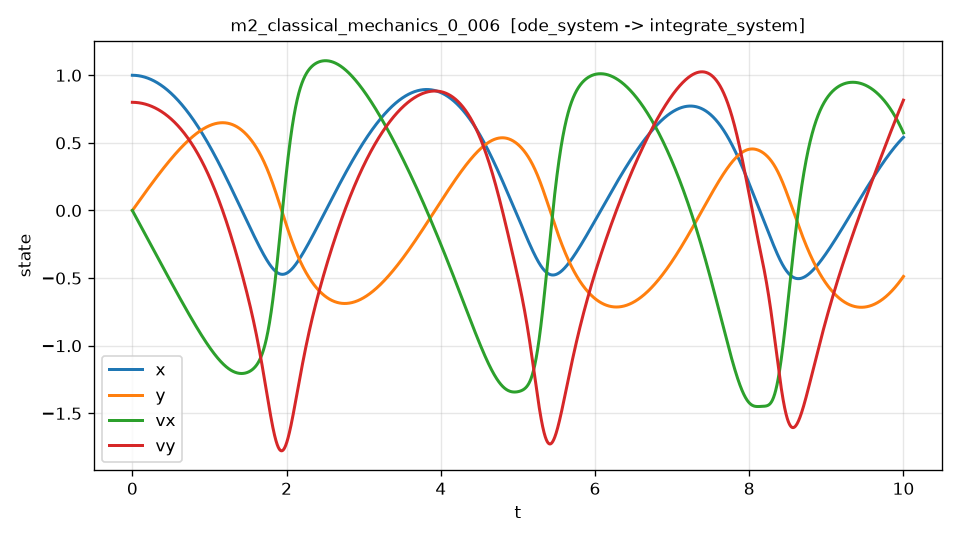

The file beside this chart, header and first rows:
t, x, y, vx, vy, dvx_dt, dvx_dt_noisy
0.000000000000000000e+00, 1.000000000000000000e+00, 0.000000000000000000e+00, 0.000000000000000000e+00, 8.000000000000000444e-01, -1.060000000000000053e+00, -1.056544158079352203e+00
2.000400080016003206e-03, 9.999978791545189871e-01, 1.600316324944874675e-03, -2.120419906346425118e-03, 7.999956427685745997e-01, -1.059995783949793990e+00, -1.051779602514782308e+00
4.000800160032006413e-03, 9.999915166294767177e-01, 3.200620219466940222e-03, -4.240831148344176814e-03, 7.999875720590676753e-01, -1.059991337370320030e+00, -1.056686966608486156e+00
6.001200240048009185e-03, 9.999809124427494478e-01, 4.800904254893739731e-03, -6.361233267937917504e-03, 7.999757878239852626e-01, -1.059986660117456347e+00, -1.073018232433500030e+00
8.001600320064012825e-03, 9.999660666131321429e-01, 6.401161002944397160e-03, -8.481625808680495412e-03, 7.999602899839199921e-01, -1.059981751993535948e+00, -1.050928193326804871e+00
1.000200040008001647e-02, 9.999469791601609536e-01, 8.001383035686470205e-03, -1.060200830723446661e-02, 7.999410784287130927e-01, -1.059976612747742353e+00, -1.055512867024102297e+00
1.200240048009601837e-02, 9.999236501043164971e-01, 9.601562924532800261e-03, -1.272238029922178465e-02, 7.999181530163564924e-01, -1.059971242075649300e+00, -1.065340774429252235e+00
1.400280056011202201e-02, 9.998960794670271879e-01, 1.120169324022838621e-02, -1.484274131934388945e-02, 7.998915135729732784e-01, -1.059965639619212530e+00, -1.054154458577249098e+00
1.600320064012802565e-02, 9.998642672706697931e-01, 1.280176655285037227e-02, -1.696309090138169856e-02, 7.998611598928172528e-01, -1.059959804966763564e+00, -1.056314081004902761e+00
1.800360072014402929e-02, 9.998282135385687663e-01, 1.440177543180805667e-02, -1.908342857819562283e-02, 7.998270917382729328e-01, -1.059953737653001271e+00, -1.057012412686445968e+00
2.000400080016003293e-02, 9.997879182949968024e-01, 1.600171244584289512e-02, -2.120375388172554901e-02, 7.997893088398558836e-01, -1.059947437158975436e+00, -1.059663214745817372e+00
2.200440088017603657e-02, 9.997433815651746158e-01, 1.760157016302848348e-02, -2.332406634299085540e-02, 7.997478108962122745e-01, -1.059940902912069660e+00, -1.054473773045945251e+00
2.400480096019203674e-02, 9.996946033752707184e-01, 1.920134115077058376e-02, -2.544436549209040666e-02, 7.997025975741189896e-01, -1.059934134285975382e+00, -1.067298675155992083e+00
2.600520104020804038e-02, 9.996415837524016412e-01, 2.080101797580709636e-02, -2.756465085820255373e-02, 7.996536685084840723e-01, -1.059927130600665679e+00, -1.061556230080596297e+00
2.800560112022404402e-02, 9.995843227246322682e-01, 2.240059320420808436e-02, -2.968492196958513046e-02, 7.996010233023459479e-01, -1.059919891122358626e+00, -1.064741084249158476e+00
3.000600120024004766e-02, 9.995228203209750584e-01, 2.400005940137576663e-02, -3.180517835357546397e-02, 7.995446615268742008e-01, -1.059912415063481994e+00, -1.053923952937135811e+00
3.200640128025605130e-02, 9.994570765713908234e-01, 2.559940913204448998e-02, -3.392541953659033993e-02, 7.994845827213690193e-01, -1.059904701582628839e+00, -1.059507480507812183e+00
3.400680136027205147e-02, 9.993870915067881722e-01, 2.719863496028078823e-02, -3.604564504412607201e-02, 7.994207863932614178e-01, -1.059896749784510650e+00, -1.062821317294161627e+00
3.600720144028805858e-02, 9.993128651590238443e-01, 2.879772944948331276e-02, -3.816585440075841856e-02, 7.993532720181133477e-01, -1.059888558719905616e+00, -1.067707643343474011e+00
3.800760152030405875e-02, 9.992343975609024875e-01, 3.039668516238289847e-02, -4.028604713014264510e-02, 7.992820390396173647e-01, -1.059880127385600446e+00, -1.062452049791789088e+00
4.000800160032006586e-02, 9.991516887461767693e-01, 3.199549466104249784e-02, -4.240622275501350347e-02, 7.992070868695970720e-01, -1.059871454724328643e+00, -1.059790032919145197e+00
4.200840168033606603e-02, 9.990647387495474874e-01, 3.359415050685724685e-02, -4.452638079718521102e-02, 7.991284148880066773e-01, -1.059862539624705446e+00, -1.062618568677699216e+00
4.400880176035207314e-02, 9.989735476066647912e-01, 3.519264526053429015e-02, -4.664652077754501830e-02, 7.990460224429187797e-01, -1.059853380921154553e+00, -1.046912742777172500e+00
4.600920184036807331e-02, 9.988781153544254998e-01, 3.679097147660066042e-02, -4.876664221231317986e-02, 7.989599088476954103e-01, -1.059843977393943870e+00, -1.049776734240885911e+00
4.800960192038407348e-02, 9.987784420304127719e-01, 3.838912170876497554e-02, -5.088674460912308989e-02, 7.988700733859487313e-01, -1.059834327769755058e+00, -1.086945952559414730e+00
5.001000200040008059e-02, 9.986745276729314114e-01, 3.998708851269513337e-02, -5.300682747227018765e-02, 7.987765153120647277e-01, -1.059824430721088895e+00, -1.078714563180765529e+00
5.201040208041608076e-02, 9.985663723213492604e-01, 4.158486444196533849e-02, -5.512689030279522423e-02, 7.986792338483091891e-01, -1.059814284865972844e+00, -1.061562005786524487e+00
5.401080216043208787e-02, 9.984539760160962008e-01, 4.318244204805612996e-02, -5.724693259848434579e-02, 7.985782281848275987e-01, -1.059803888767908431e+00, -1.064025792883672050e+00
5.601120224044808804e-02, 9.983373387986648195e-01, 4.477981388035435356e-02, -5.936695385386903112e-02, 7.984734974796452445e-01, -1.059793240935816172e+00, -1.057656810960829974e+00
5.801160232046409515e-02, 9.982164607116100763e-01, 4.637697248615321732e-02, -6.148695356022614023e-02, 7.983650408586671077e-01, -1.059782339823973851e+00, -1.057609120513748113e+00
6.001200240048009532e-02, 9.980913417985496361e-01, 4.797391041065221517e-02, -6.360693120557783797e-02, 7.982528574156776413e-01, -1.059771183831950792e+00, -1.038592796281440300e+00
6.201240248049610243e-02, 9.979619821041634253e-01, 4.957062019695718247e-02, -6.572688627469171208e-02, 7.981369462123413250e-01, -1.059759771304539244e+00, -1.070879978931462029e+00
6.401280256051210260e-02, 9.978283816741939649e-01, 5.116709438608027516e-02, -6.784681824908064818e-02, 7.980173062782023319e-01, -1.059748100531676007e+00, -1.063524150602946028e+00
6.601320264052810971e-02, 9.976905405554461481e-01, 5.276332551693997674e-02, -6.996672660700289925e-02, 7.978939366106843067e-01, -1.059736169748365597e+00, -1.039308453673442267e+00
6.801360272054410294e-02, 9.975484587957873517e-01, 5.435930612636107745e-02, -7.208661082346209947e-02, 7.977668361750910320e-01, -1.059723977134594319e+00, -1.053256947172575897e+00
7.001400280056011005e-02, 9.974021364441476578e-01, 5.595502874907473667e-02, -7.420647037020722259e-02, 7.976360039046054284e-01, -1.059711520815238561e+00, -1.053080887091475848e+00
7.201440288057611716e-02, 9.972515735505194101e-01, 5.755048591771838584e-02, -7.632630471573259578e-02, 7.975014387002907768e-01, -1.059698798859974644e+00, -1.064838862576849232e+00
7.401480296059212427e-02, 9.970967701659574356e-01, 5.914567016283580475e-02, -7.844611332527789971e-02, 7.973631394310896070e-01, -1.059685809283176017e+00, -1.076166560991732579e+00
7.601520304060811750e-02, 9.969377263425791558e-01, 6.074057401287708685e-02, -8.056589566082815457e-02, 7.972211049338243649e-01, -1.059672550043811334e+00, -1.057997902601583995e+00
7.801560312062412461e-02, 9.967744421335644756e-01, 6.233518999419868090e-02, -8.268565118111377565e-02, 7.970753340131971898e-01, -1.059659019045334105e+00, -1.058568878167118532e+00
8.001600320064013172e-02, 9.966069175931556723e-01, 6.392951063106332155e-02, -8.480537934161050395e-02, 7.969258254417899145e-01, -1.059645214135569669e+00, -1.071918734678015461e+00
8.201640328065612495e-02, 9.964351527766575067e-01, 6.552352844564007794e-02, -8.692507959453944777e-02, 7.967725779600641767e-01, -1.059631133106598178e+00, -1.066463399724403738e+00
8.401680336067213206e-02, 9.962591477404374452e-01, 6.711723595800436759e-02, -8.904475138886705499e-02, 7.966155902763610852e-01, -1.059616773694628034e+00, -1.060337210491900217e+00
8.601720344068813917e-02, 9.960789025419251042e-01, 6.871062568613789390e-02, -9.116439417030514081e-02, 7.964548610669018869e-01, -1.059602133579870431e+00, -1.069049649810478231e+00
8.801760352070414628e-02, 9.958944172396129169e-01, 7.030369014592871557e-02, -9.328400738131090164e-02, 7.962903889757870779e-01, -1.059587210386403688e+00, -1.060569910064925958e+00
9.001800360072013951e-02, 9.957056918930555778e-01, 7.189642185117119111e-02, -9.540359046108680408e-02, 7.961221726149972922e-01, -1.059572001682037801e+00, -1.058617171407343349e+00
9.201840368073614662e-02, 9.955127265628701538e-01, 7.348881331356602042e-02, -9.752314284558077917e-02, 7.959502105643926351e-01, -1.059556504978170111e+00, -1.059200642607615261e+00
9.401880376075215373e-02, 9.953155213107366395e-01, 7.508085704272024485e-02, -9.964266396748602816e-02, 7.957745013717129057e-01, -1.059540717729636761e+00, -1.064603634312779823e+00
9.601920384076814696e-02, 9.951140761994513584e-01, 7.667254554565780533e-02, -1.017621532556494540e-01, 7.955950435522746167e-01, -1.059524637334583907e+00, -1.053587156616725640e+00
9.801960392078415407e-02, 9.949083912942702224e-01, 7.826387131358644722e-02, -1.038816101155992239e-01, 7.954118355823753816e-01, -1.059508261135329255e+00, -1.050596591592505957e+00
1.000200040008001612e-01, 9.946984666606883962e-01, 7.985482684030219269e-02, -1.060010339458027778e-01, 7.952248759135165379e-01, -1.059491586417923514e+00, -1.056283103372257948e+00
1.020204040808161683e-01, 9.944843023648424207e-01, 8.144540462159305383e-02, -1.081204241441144631e-01, 7.950341629687756040e-01, -1.059474610411112794e+00, -1.067656912685015946e+00
1.040208041608321615e-01, 9.942658984742187567e-01, 8.303559714938374414e-02, -1.102397801020604529e-01, 7.948396951385517939e-01, -1.059457330286330157e+00, -1.052140807448475712e+00
1.060212042408481686e-01, 9.940432550576535631e-01, 8.462539691173567857e-02, -1.123591012048388710e-01, 7.946414707805662392e-01, -1.059439743157576830e+00, -1.064454143342247416e+00
1.080216043208641757e-01, 9.938163721853329191e-01, 8.621479639284695962e-02, -1.144783868313196812e-01, 7.944394882198617669e-01, -1.059421846081289642e+00, -1.050630239898409757e+00
1.100220044008801829e-01, 9.935852499287928241e-01, 8.780378807305237732e-02, -1.165976363540447563e-01, 7.942337457488033436e-01, -1.059403636056212239e+00, -1.070121510224986583e+00
1.120224044808961761e-01, 9.933498883609190866e-01, 8.939236442882346478e-02, -1.187168491392278230e-01, 7.940242416270774095e-01, -1.059385110023255416e+00, -1.050240437991967646e+00
1.140228045609121832e-01, 9.931102875559473242e-01, 9.098051793276841492e-02, -1.208360245467545308e-01, 7.938109740816924331e-01, -1.059366264865356566e+00, -1.059566899411511276e+00
1.160232046409281903e-01, 9.928664475894630748e-01, 9.256824105363213595e-02, -1.229551619301823828e-01, 7.935939413069785786e-01, -1.059347097407331129e+00, -1.071834586310675297e+00
1.180236047209441835e-01, 9.926183685384016853e-01, 9.415552625629620975e-02, -1.250742606367407916e-01, 7.933731414645881497e-01, -1.059327604415720714e+00, -1.062466599135389211e+00
... 4,940 more rows
